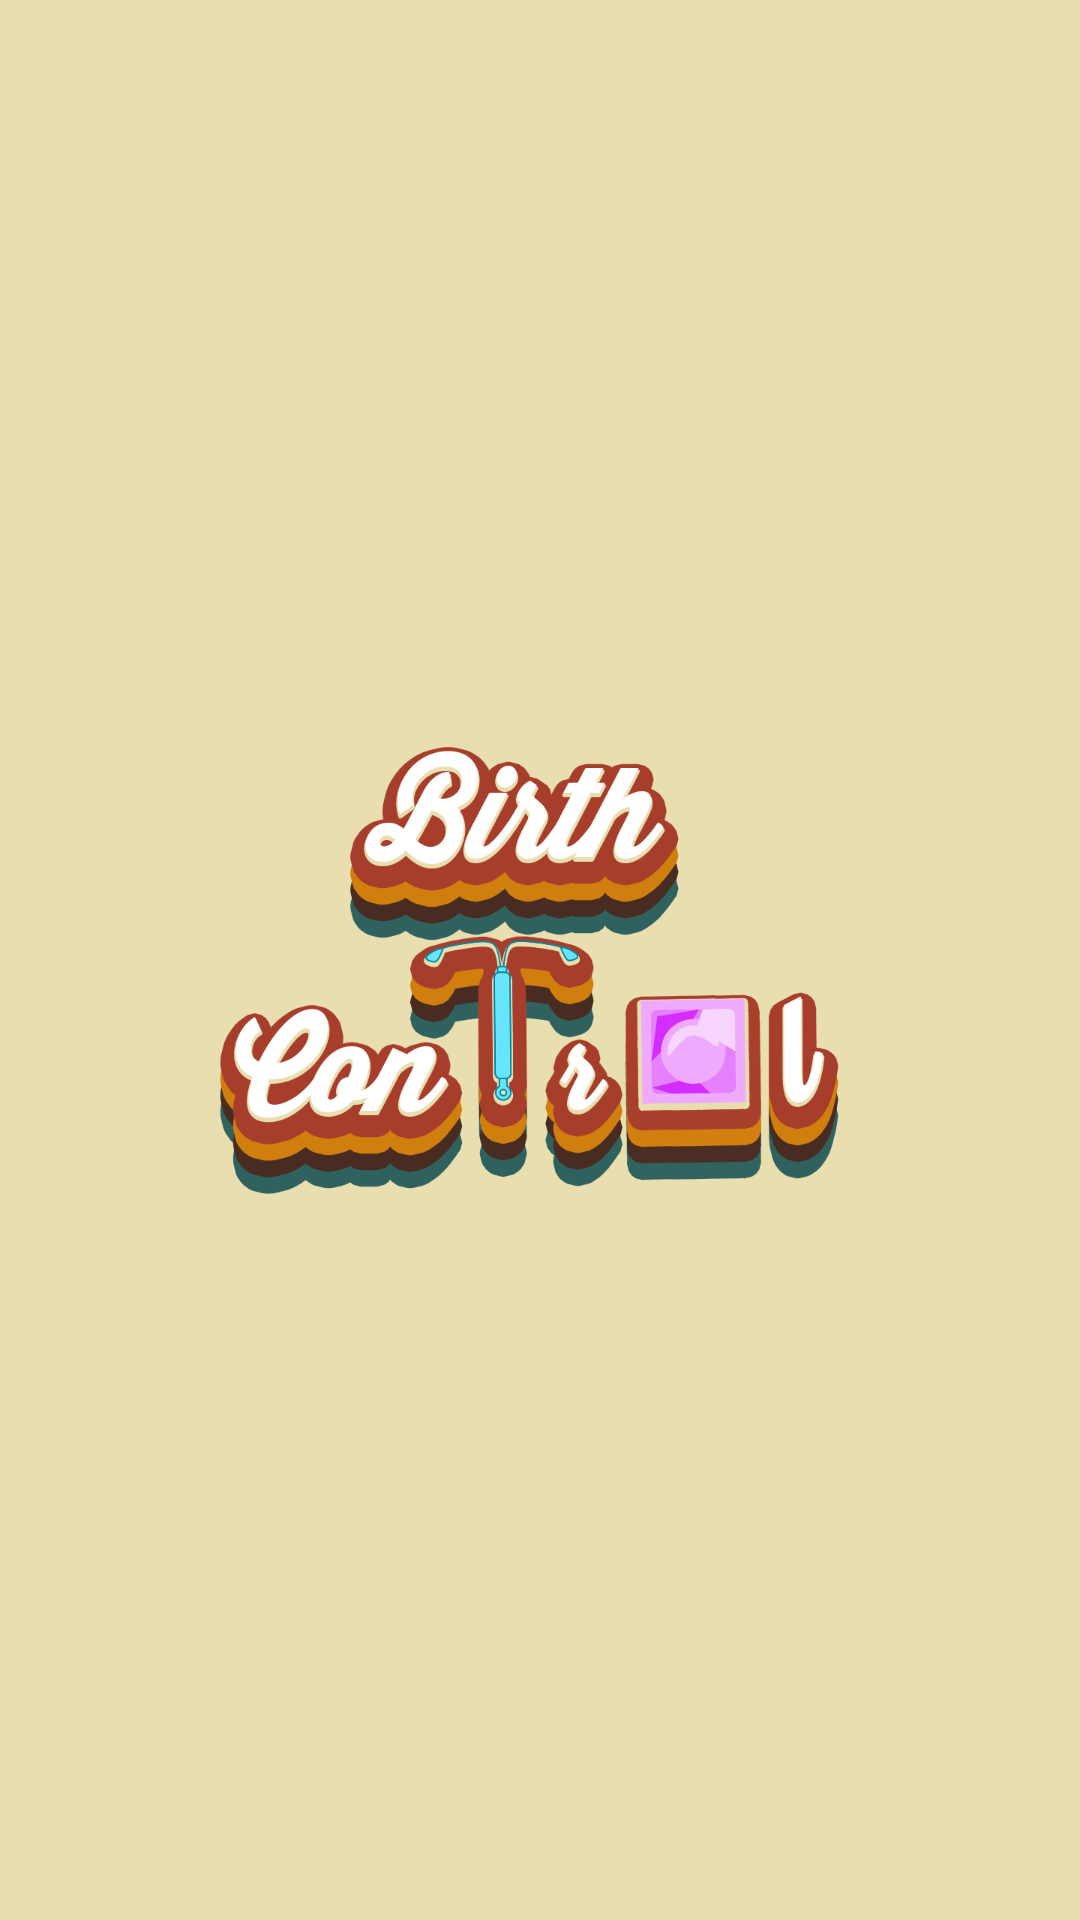

Write the Android layout XML for this screen, with the resource values it uses.
<!-- AndroidManifest.xml: application theme Theme.BirthControl -->
<!-- res/layout/header.xml -->
<?xml version="1.0" encoding="utf-8"?>
<LinearLayout xmlns:android="http://schemas.android.com/apk/res/android"
    android:orientation="vertical"
    android:layout_width="match_parent"
    android:layout_height="200dp"
    android:background="@color/brown"
    android:gravity="bottom"
    android:padding="20dp">

    <ImageView
        android:layout_width="match_parent"
        android:layout_height="wrap_content"
        android:src="@drawable/birthcontrol"/>

</LinearLayout>
<!-- resources referenced by this layout -->
<resources>
  <color name="brown">#E9DEB0</color>
  <!-- drawable birthcontrol: png bitmap (drawable, 136143 bytes) -->
  <style name="Theme.BirthControl" parent="Theme.MaterialComponents.DayNight.NoActionBar">
          
          <item name="colorPrimary">@color/purple_500</item>
          <item name="colorPrimaryVariant">@color/purple_700</item>
          <item name="colorOnPrimary">@color/white</item>
          
          <item name="colorSecondary">@color/teal_200</item>
          <item name="colorSecondaryVariant">@color/teal_700</item>
          <item name="colorOnSecondary">@color/black</item>
          
          <item name="android:statusBarColor" tools:targetApi="l">?attr/colorPrimaryVariant</item>
          
      </style>
  <color name="purple_500">#FF6200EE</color>
  <color name="purple_700">#FF3700B3</color>
  <color name="white">#FFFFFFFF</color>
  <color name="teal_200">#FF03DAC5</color>
  <color name="teal_700">#FF018786</color>
  <color name="black">#FF000000</color>
</resources>
